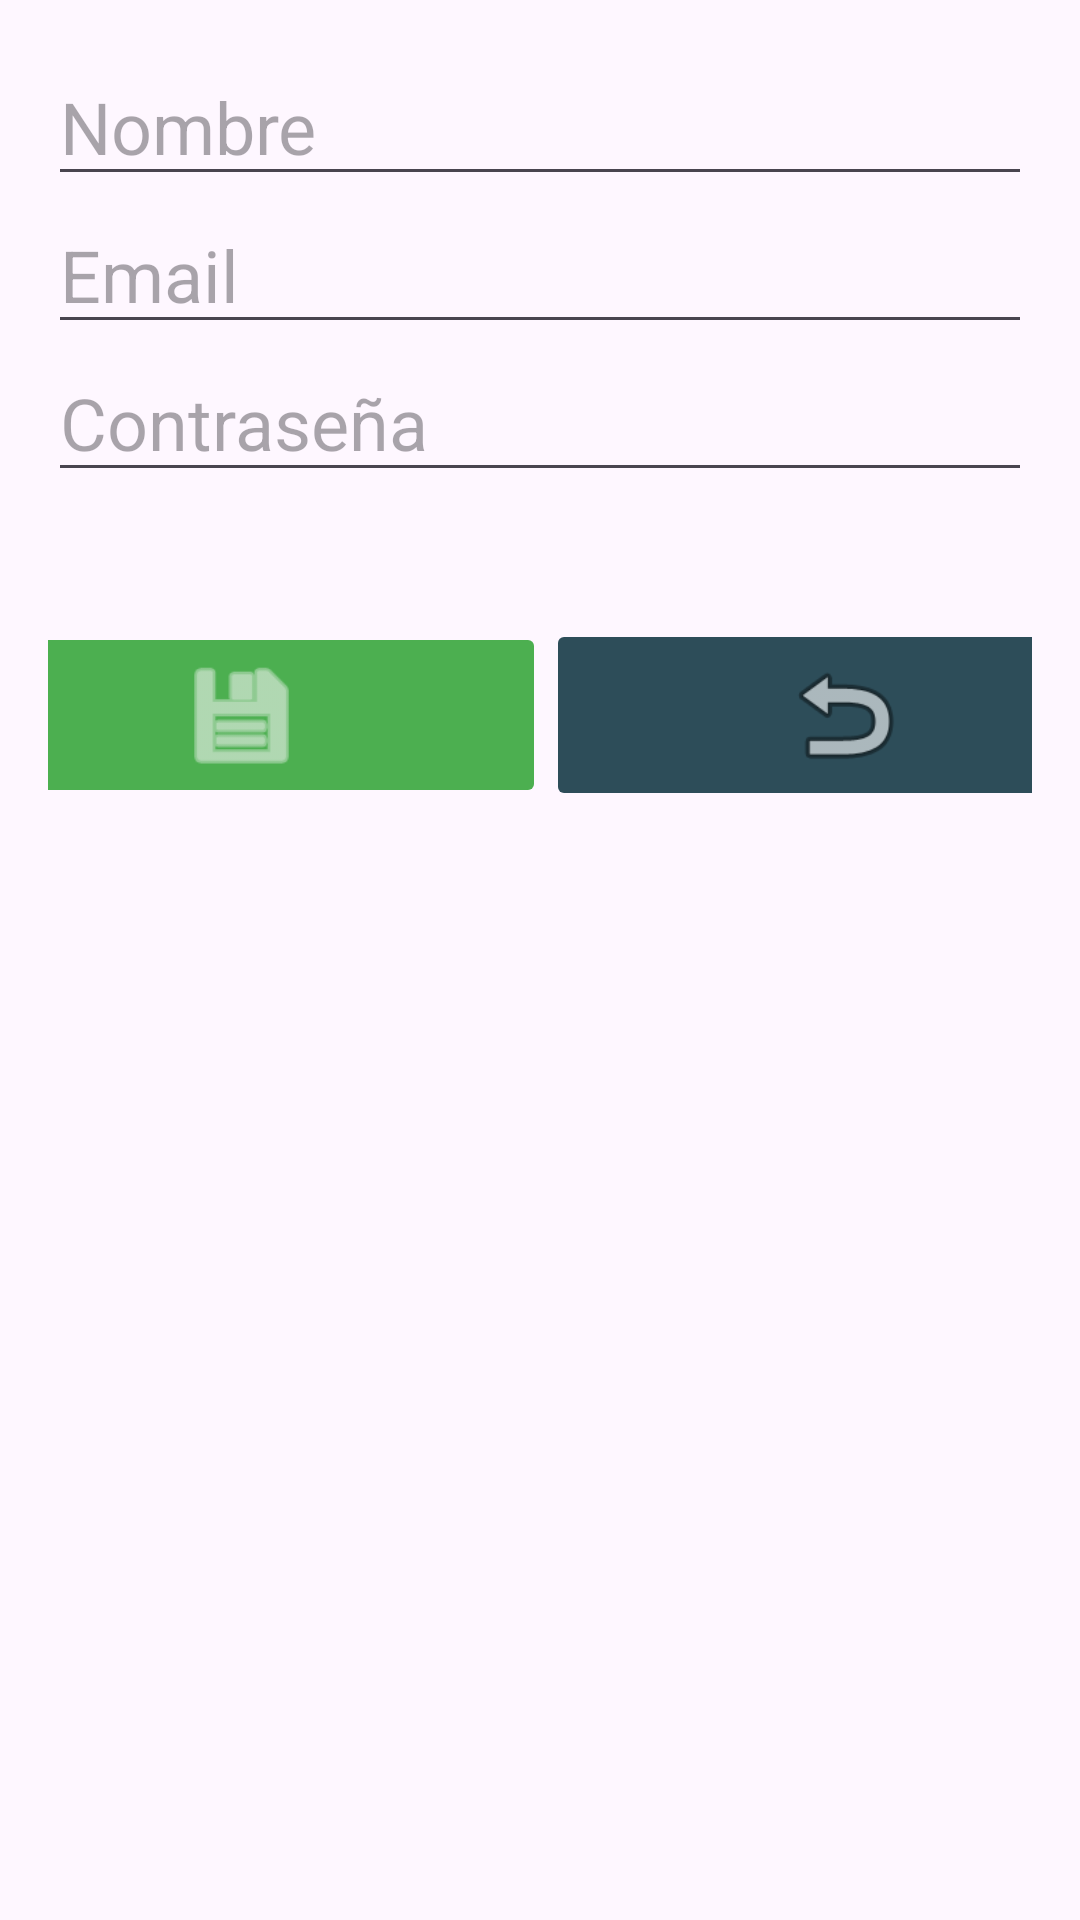

Layout XML and referenced resources for this Android screen:
<!-- AndroidManifest.xml: application theme Theme.Zombies_1 -->
<!-- res/layout/activity_editar.xml -->
<?xml version="1.0" encoding="utf-8"?>
<LinearLayout xmlns:android="http://schemas.android.com/apk/res/android"
    xmlns:app="http://schemas.android.com/apk/res-auto"
    xmlns:tools="http://schemas.android.com/tools"
    android:layout_width="match_parent"
    android:layout_height="match_parent"
    android:onClick="regresar"
    android:orientation="vertical"
    android:padding="16dp"
    tools:context=".editar">

  <EditText
      android:id="@+id/editName"
      android:layout_width="match_parent"
      android:layout_height="wrap_content"
      android:hint="Nombre"
      android:textSize="24sp" />

  <EditText
      android:id="@+id/editEmail"
      android:layout_width="match_parent"
      android:layout_height="wrap_content"
      android:hint="Email"
      android:textSize="24sp" />

  <EditText
      android:id="@+id/editPassword"
      android:layout_width="match_parent"
      android:layout_height="wrap_content"
      android:hint="Contraseña"
      android:textSize="24sp" />

  <LinearLayout
      android:layout_width="402dp"
      android:layout_height="149dp"
      android:layout_gravity="center"
      android:gravity="center"
      android:orientation="horizontal">

    <ImageButton
        android:id="@+id/saveButton"
        android:layout_width="199dp"
        android:layout_height="62dp"
        android:layout_weight="1"
        android:backgroundTint="#4CAF50"
        android:scaleType="fitCenter"
        android:tint="#F3F3F3"
        app:srcCompat="@android:drawable/ic_menu_save" />

    <ImageButton
        android:id="@+id/imageButton13"
        android:layout_width="199dp"
        android:layout_height="64dp"
        android:layout_gravity="center"
        android:backgroundTint="#2D4D59"
        android:onClick="menu_usuario"
        android:scaleType="fitCenter"
        android:tint="#00FFA500"
        app:layout_constraintBottom_toBottomOf="parent"
        app:layout_constraintEnd_toEndOf="parent"
        app:layout_constraintHorizontal_bias="0.497"
        app:layout_constraintStart_toStartOf="parent"
        app:layout_constraintTop_toTopOf="parent"
        app:layout_constraintVertical_bias="0.904"
        app:srcCompat="@android:drawable/ic_menu_revert"
        tools:ignore="MissingConstraints" />
  </LinearLayout>

</LinearLayout>
<!-- resources referenced by this layout -->
<resources>
  <style name="Theme.Zombies_1" parent="Base.Theme.Zombies_1" />
  <style name="Base.Theme.Zombies_1" parent="Theme.Material3.DayNight.NoActionBar">
          
          
      </style>
</resources>
